Run: headless pygame with SDL's dummy video driver; simulated clock (each Clock.tick advances the game by its frame time, no real sleeping); random seed 0; keys injected as events and as key.get_pressed() state; mouse plan: one left click at the window centre at the start of phase 2, then a move to the lower-right quarter at the start of phase 3.
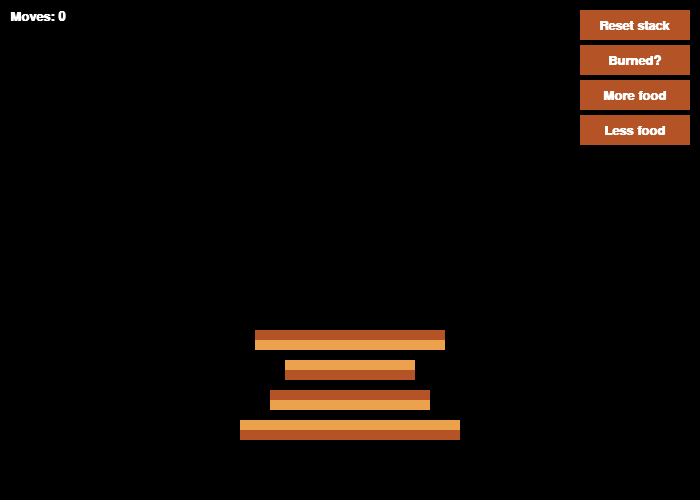
Frame 1 of 4 · flips 1–60 · no input
Frame 2 of 4 · flips 61–180 · clicked the window centre · tapped SPACE, RETURN · held RIGHT (→), D · screen unchanged from frame 1, image omitted
Frame 3 of 4 · flips 181–300 · moved the mouse to the lower-right quarter · held DOWN (↓), S · screen unchanged from frame 2, image omitted
Frame 4 of 4 · flips 301–420 · held LEFT (←), A, UP (↑), W · screen unchanged from frame 3, image omitted

The pygame program that drew these frames:

"""
pancake_flipping.py
This file runs the Pancake Flipping Game.
Nathaniel Schmucker
"""

# TODO: Add buttons for (1) n pancakes (2) burnt-ness
# TODO: Flip order of image and rect for Button
# TODO: Add text for upper bound
# TODO: Add home screen with directions. Click anywhere to begin
# TODO: Add button to show the "fun stuff" --> Graph theory support

import pygame
import random

# --- Global constants ---
BLACK    = (  0,   0,   0)
WHITE    = (255, 255, 255)
LT_BROWN = (236, 162,  77)
DK_BROWN = (180,  83,  38)

SCREEN_WIDTH  = 700
SCREEN_HEIGHT = 500

# --- Classes ---
class Pancake(pygame.sprite.Sprite):
    """ This class represents a side of a Pancake.
        In the game each Pancake has two objects of this class, one that
        is the top side and one that is the bottom side so that we can 
        color appropriately for burned-ness """
 
    def __init__(self, n, loc, stack_size, side, burnt):
        """ Create the image of the Pancake """

        # Call the parent class (Sprite) constructor
        super().__init__()

        self.n = n     # 1-indexed, may be [-n, ..., -1] or [1, ..., n]
        self.loc = loc # 0-indexed, may be [0, ..., n-1]
        self.stack_size = stack_size
        self.side = side   # Side facing up = 1
        self.burnt = burnt # Does not change during life of Pancake

        # Create an image of the Pancake, and fill it with a color.
        self.image = pygame.Surface([100 + 30 * abs(self.n), 10])
        if not self.burnt:
            self.image.fill(LT_BROWN)
        elif (self.side == 1 and self.n > 0) or (self.side == -1 and self.n < 0):
            self.image.fill(LT_BROWN)
        else:
            self.image.fill(DK_BROWN)

        # Fetch the rectangle object that has the dimensions of the image.
        # Update the position object by setting values of rect_*.x and rect_*.y
        self.rect = self.image.get_rect()
        self.rect.x = (SCREEN_WIDTH // 2) - ((100 + 30 * abs(self.n)) // 2)
        if self.side == 1:
            self.rect.y = (SCREEN_HEIGHT - 50) - (30 * (self.stack_size - self.loc))
        else: 
            self.rect.y = (SCREEN_HEIGHT - 50) - (30 * (self.stack_size - self.loc)) + 10

    def update_n(self):
        """ If Panckes are burned, invert n. """

        if self.burnt:
            self.n = -self.n

    def update_loc(self, n_to_flip):
        """ Reposition Pancake: n <-> 0, n-1 <-> 1, etc. """

        self.loc = n_to_flip - self.loc - 1

    def update_side(self):
        """ If Pancake was the top (1), make bottom (-1) """

        self.side = -self.side
    
    def update_y(self):
        """ Reposition Pancake based on side and location """

        if self.side == 1:
            self.rect.y = (SCREEN_HEIGHT - 50) - (30 * (self.stack_size - self.loc))
        else: 
            self.rect.y = (SCREEN_HEIGHT - 50) - (30 * (self.stack_size - self.loc)) + 10
    
    def update(self, n_to_flip):
        """ Flip Pancake if it is at the top of the stack """

        if self.loc < n_to_flip:
            self.update_n()
            self.update_loc(n_to_flip)
            self.update_side()
            self.update_y()     # Based on new self.loc and self.side

class Button:
    """ This class is for all the buttons on the screen """

    def __init__(self, rect, text, font, function):
        
        # Call the parent class (Sprite) constructor
        super().__init__()
        
        self.rect = pygame.Rect(rect)
        self.image = pygame.Surface(self.rect.size).convert()
        self.image.fill(DK_BROWN)

        self.text = font.render(text, True, WHITE)
        self.text_rect = self.text.get_rect(center=self.rect.center)

        self.function = function ## e.g. reset_stack

    def draw(self, surf):
        surf.blit(self.image, self.rect)
        surf.blit(self.text, self.text_rect)

class Game(object):
    """ This class represents an instance of the game. If we need to
        restart the game, we create a new instance of this class """
 
    def __init__(self, stack_size, burnt, font):
        """ Create all our attributes to initialize the game """

        self.pos = [0,0]
        self.moves = 0
        self.stack_size = stack_size
        self.burnt = burnt
        self.font = font
        self.game_over = False

        # Create lists to track order of stack
        # This is how the order should be when we win
        self.goal_order = list(range(1, self.stack_size+1))
        
        # This is the random starting order
        # Ensure we aren't starting with a winning arrangement
        self.start_order = self.goal_order.copy()
        while self.start_order == self.goal_order:
            # Get a random ordering of pancakes
            order = self.goal_order.copy()
            random.shuffle(order)
            
            # Get a random ordering of burntness
            if self.burnt:
                signs = random.choices([-1,1], k=self.stack_size)
            else:
                signs = [1]*self.stack_size
            
            # Use the two to create the random starting order
            self.start_order = []
            for i, j in zip(order, signs):
                self.start_order.append(i*j)

        # This is the current order (will change with each move)
        self.current_order = self.start_order.copy()

        # Create list for Buttons and sprite list for Pancakes
        self.button_list = []
        self.pancake_list = pygame.sprite.Group()

        # Make our game Buttons
        # Reset button
        button_reset = Button((SCREEN_WIDTH - 120, 10, 110, 30), "Reset stack", font, self.reset_stack)
        self.button_list.append(button_reset)

        # Burnt-ness button
        button_burnt = Button((SCREEN_WIDTH - 120, 45, 110, 30), "Burned?", font, self.toggle_burntness)
        self.button_list.append(button_burnt)

        # Add Pancake button
        button_add_pancake = Button((SCREEN_WIDTH - 120, 80, 110, 30), "More food", font, self.add_pancake)
        self.button_list.append(button_add_pancake)

        # Remove Pancake button
        button_remove_pancake = Button((SCREEN_WIDTH - 120, 115, 110, 30), "Less food", font, self.remove_pancake)
        self.button_list.append(button_remove_pancake)

        # # Graph theory button
        # button_info = Button((SCREEN_WIDTH - 120, 150, 110, 30), "Teach me", font, self.reset_stack)
        # self.button_list.append(button_info)

        # For each slot in stack, make a Pancake sprite
        # Top half of each Pancake (side = 1)
        for i in range(self.stack_size):
            pancake = Pancake(self.current_order[i], i, self.stack_size, 1, self.burnt)
            self.pancake_list.add(pancake)
        
        # Bottom half of each Pancake (side = -1)
        for i in range(self.stack_size):
            pancake = Pancake(self.current_order[i], i, self.stack_size, -1, self.burnt)
            self.pancake_list.add(pancake)

    def process_events(self):
        """ Process all of the events. Return a "True" if we need
            to close the window """

        for event in pygame.event.get():
            if event.type == pygame.QUIT:
                return True
            if event.type == pygame.MOUSEBUTTONDOWN and event.button == 1:
                # Get the current mouse position
                self.pos = pygame.mouse.get_pos()

                if self.game_over:
                    self.__init__(self.stack_size, self.burnt, self.font)
 
        return False
 
    def reset_stack(self):
        """ When reset button is clicked, set moves to zero and
            create a fresh stack of Pancakes using start_order """
        
        # Reset moves to 0
        self.moves = 0
        
        # Remove all the Pancake sprites
        self.pancake_list.empty()

        # Reset current order to reflect start order
        self.current_order = self.start_order.copy()

        # For each slot in stack, make a Pancake sprite
        # Top half of each Pancake (side = 1)
        for i in range(self.stack_size):
            pancake = Pancake(self.current_order[i], i, self.stack_size, 1, self.burnt)
            self.pancake_list.add(pancake)
        
        # Bottom half of each Pancake (side = -1)
        for i in range(self.stack_size):
            pancake = Pancake(self.current_order[i], i, self.stack_size, -1, self.burnt)
            self.pancake_list.add(pancake)   

    def toggle_burntness(self):
        """ When burntness button is clicked, toggle between burned Pancake
            and unburned Pancake versions of game. Generate a fresh stack """

        # Generate new instance of w/ opposite burntness
        # We always want at least 2 since min size of unburned stack is 2
        self.__init__(max(self.stack_size, 2), not self.burnt, self.font)

    def add_pancake(self):
        """ When button is clicked, generate a fresh stack with n+1 Pancakes """

        # Diamater of pancake graph known for burnt flipping up to n=12
        # Higher for unburned, but we will limit to 12, as that's a lot
        # For reference, see https://oeis.org/A078941
        self.__init__(min(self.stack_size + 1, 12), self.burnt, self.font)

    def remove_pancake(self):
        """ When button is clicked, generate a fresh stack with n-1 Pancakes """

        # Generate a new instance of the game
        # Unburned needs at least 2 Pancakes
        if self.burnt:
            self.__init__(max(self.stack_size - 1, 1), self.burnt, self.font)
        else:
            self.__init__(max(self.stack_size - 1, 2), self.burnt, self.font)

    def run_logic(self):
        """ This method is run each time through the frame. It checks for 
            Pancake selections and flips them """

        if not self.game_over:
            
            # Check for collisions with a Button and do an action
            for button in self.button_list:
                if button.rect.collidepoint(self.pos):
                    button.function()

            # Check for collisions with a Pancake
            pancakes_to_flip = 0
            for pancake in self.pancake_list:
                if pancake.rect.collidepoint(self.pos):
                    pancakes_to_flip = pancake.loc + 1
                    
                    # Record a move
                    self.moves += 1      

            # Update Pancakes
            self.pancake_list.update(pancakes_to_flip) 
            
            # Refresh the current order tracking list
            for pancake in self.pancake_list:
                self.current_order[pancake.loc] = pancake.n

            # "Unclick"
            self.pos = [0,0]

            # Did we win?
            if self.current_order == self.goal_order:
                self.game_over = True
 
    def display_frame(self, screen, font):
        """ Display everything to the screen for the game """
        
        screen.fill(BLACK)
        
        if not self.game_over:
            for button in self.button_list:
                button.draw(screen)
        self.pancake_list.draw(screen)
      
        text = font.render("Moves: "+str(self.moves), True, WHITE)
        screen.blit(text, [10, 10])

        # text = font.render("Start order: "+str(self.start_order), True, WHITE)
        # screen.blit(text, [10, 35])

        # text = font.render("Goal order: "+str(self.goal_order), True, WHITE)
        # screen.blit(text, [10, 60])

        # text = font.render("Current order: "+str(self.current_order), True, WHITE)
        # screen.blit(text, [10, 85])

        if self.game_over:
            text = font.render("You win! Click to restart", True, WHITE)
            center_x = (SCREEN_WIDTH // 2) - (text.get_width() // 2)
            center_y = (SCREEN_HEIGHT - 30) - (text.get_height() // 2)
            screen.blit(text, [center_x, center_y])

        pygame.display.flip()

# --- Main function ---
def main():
    """ Main program function """
    
    # Initialize Pygame and set up the window
    pygame.init()
 
    size = [SCREEN_WIDTH, SCREEN_HEIGHT]
    screen = pygame.display.set_mode(size)
    font = pygame.font.SysFont("calibri", 20, bold=True)
 
    pygame.display.set_caption("Pancake Flipping")

    # Used to manage how fast the screen updates
    clock = pygame.time.Clock()

    # Create an instance of the Game class
    game = Game(4, True, font)

    # Loop until player exits window
    done = False

    # Main game loop
    while not done:
 
        # Process events (keystrokes, mouse clicks, etc)
        done = game.process_events()
 
        # Update object positions
        game.run_logic()
 
        # Draw the current frame
        game.display_frame(screen, font)
 
        # Limit to 60 frames per second
        clock.tick(60)
 
    # Close window and exit
    pygame.quit()

# Call the main function, start up the game
if __name__ == "__main__":
    main()
